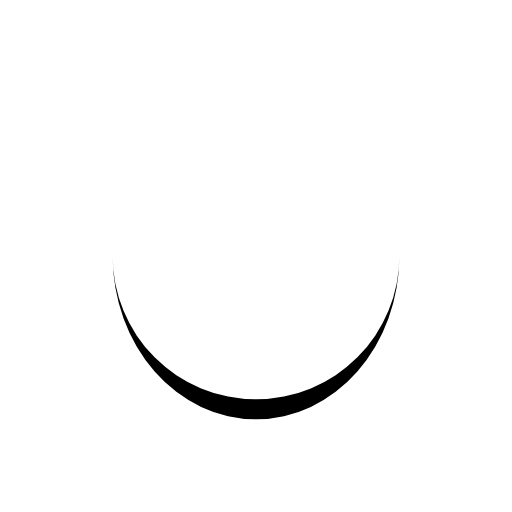
t = 0.00 s
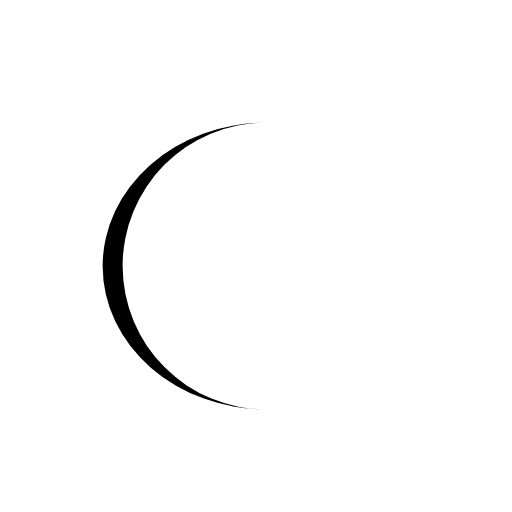
t = 0.22 s
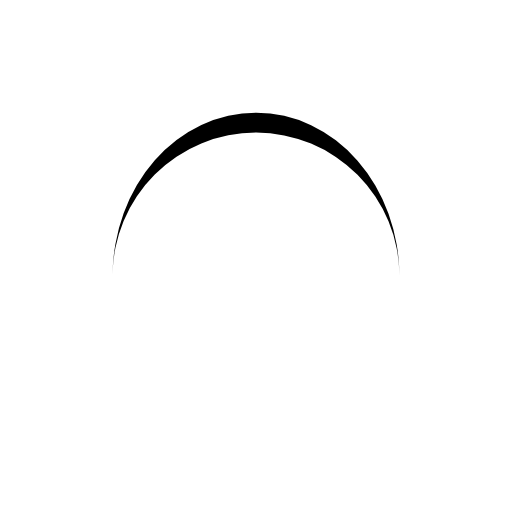
t = 0.44 s
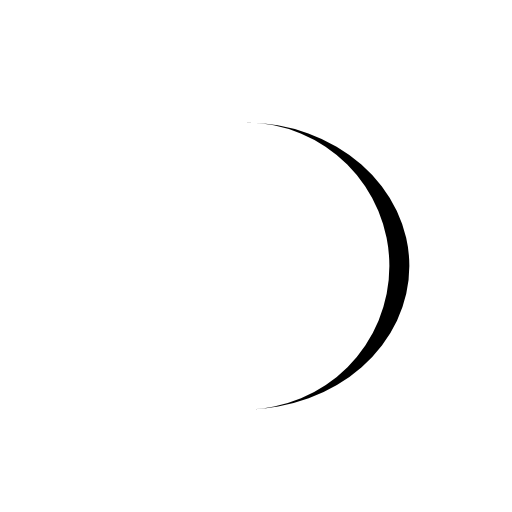
t = 0.65 s

The animated SVG that drew these frames (rendered in a browser with its animation timeline set to each time). Animation: 1 SMIL element (animateTransform=1); one cycle of 0.87 s, repeats indefinitely.

<?xml version="1.0" encoding="utf-8"?>
<svg xmlns="http://www.w3.org/2000/svg" xmlns:xlink="http://www.w3.org/1999/xlink" style="margin: auto; background: none; display: block; shape-rendering: auto;" width="200px" height="200px" viewBox="0 0 100 100" preserveAspectRatio="xMidYMid">
<path d="M22 50A28 28 0 0 0 78 50A28 31.9 0 0 1 22 50" fill="#000000" stroke="none">
  <animateTransform attributeName="transform" type="rotate" dur="0.8695652173913042s" repeatCount="indefinite" keyTimes="0;1" values="0 50 51.95;360 50 51.95"></animateTransform>
</path>
<!-- [ldio] generated by https://loading.io/ --></svg>
